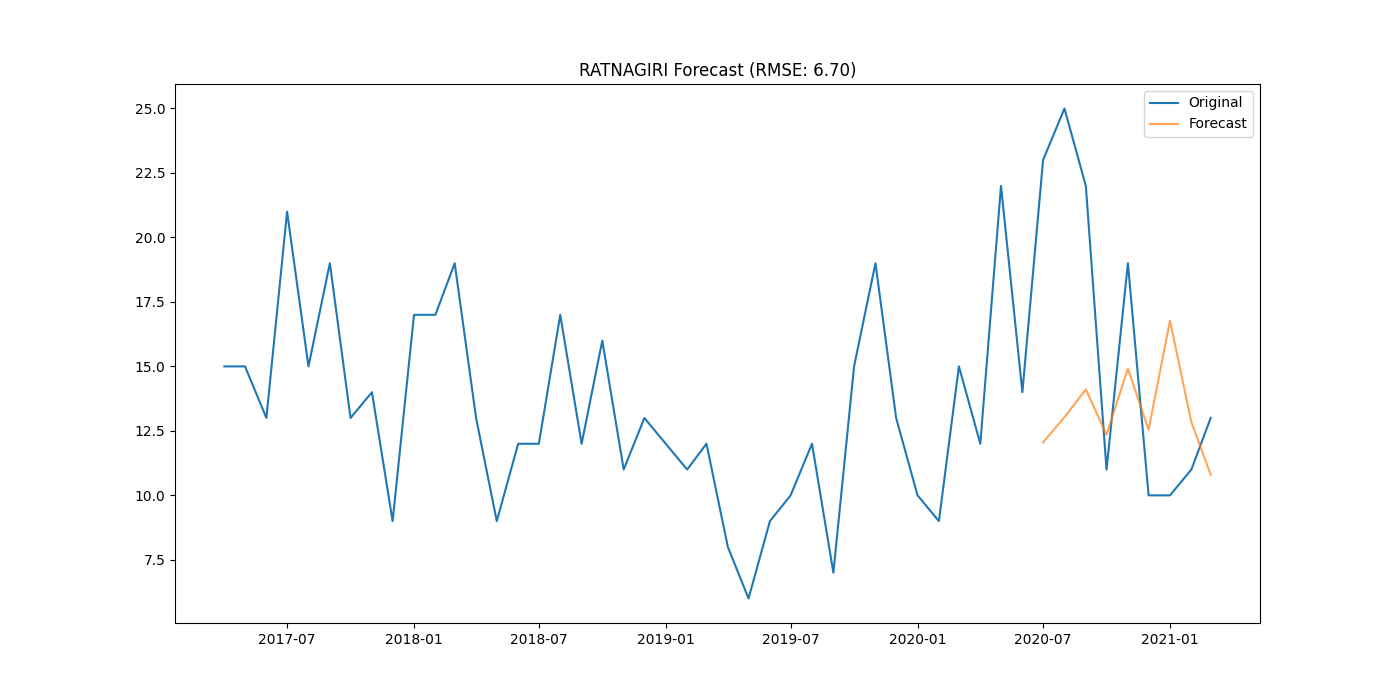

The data file committed next to this chart (first rows):
district, date, actual, forecast
RATNAGIRI, 2020-07-01, 23.0, 12.05
RATNAGIRI, 2020-08-01, 25.0, 13.03
RATNAGIRI, 2020-09-01, 22.0, 14.11
RATNAGIRI, 2020-10-01, 11.0, 12.35
RATNAGIRI, 2020-11-01, 19.0, 14.92
RATNAGIRI, 2020-12-01, 10.0, 12.54
RATNAGIRI, 2021-01-01, 10.0, 16.77
RATNAGIRI, 2021-02-01, 11.0, 12.84
RATNAGIRI, 2021-03-01, 13.0, 10.8
